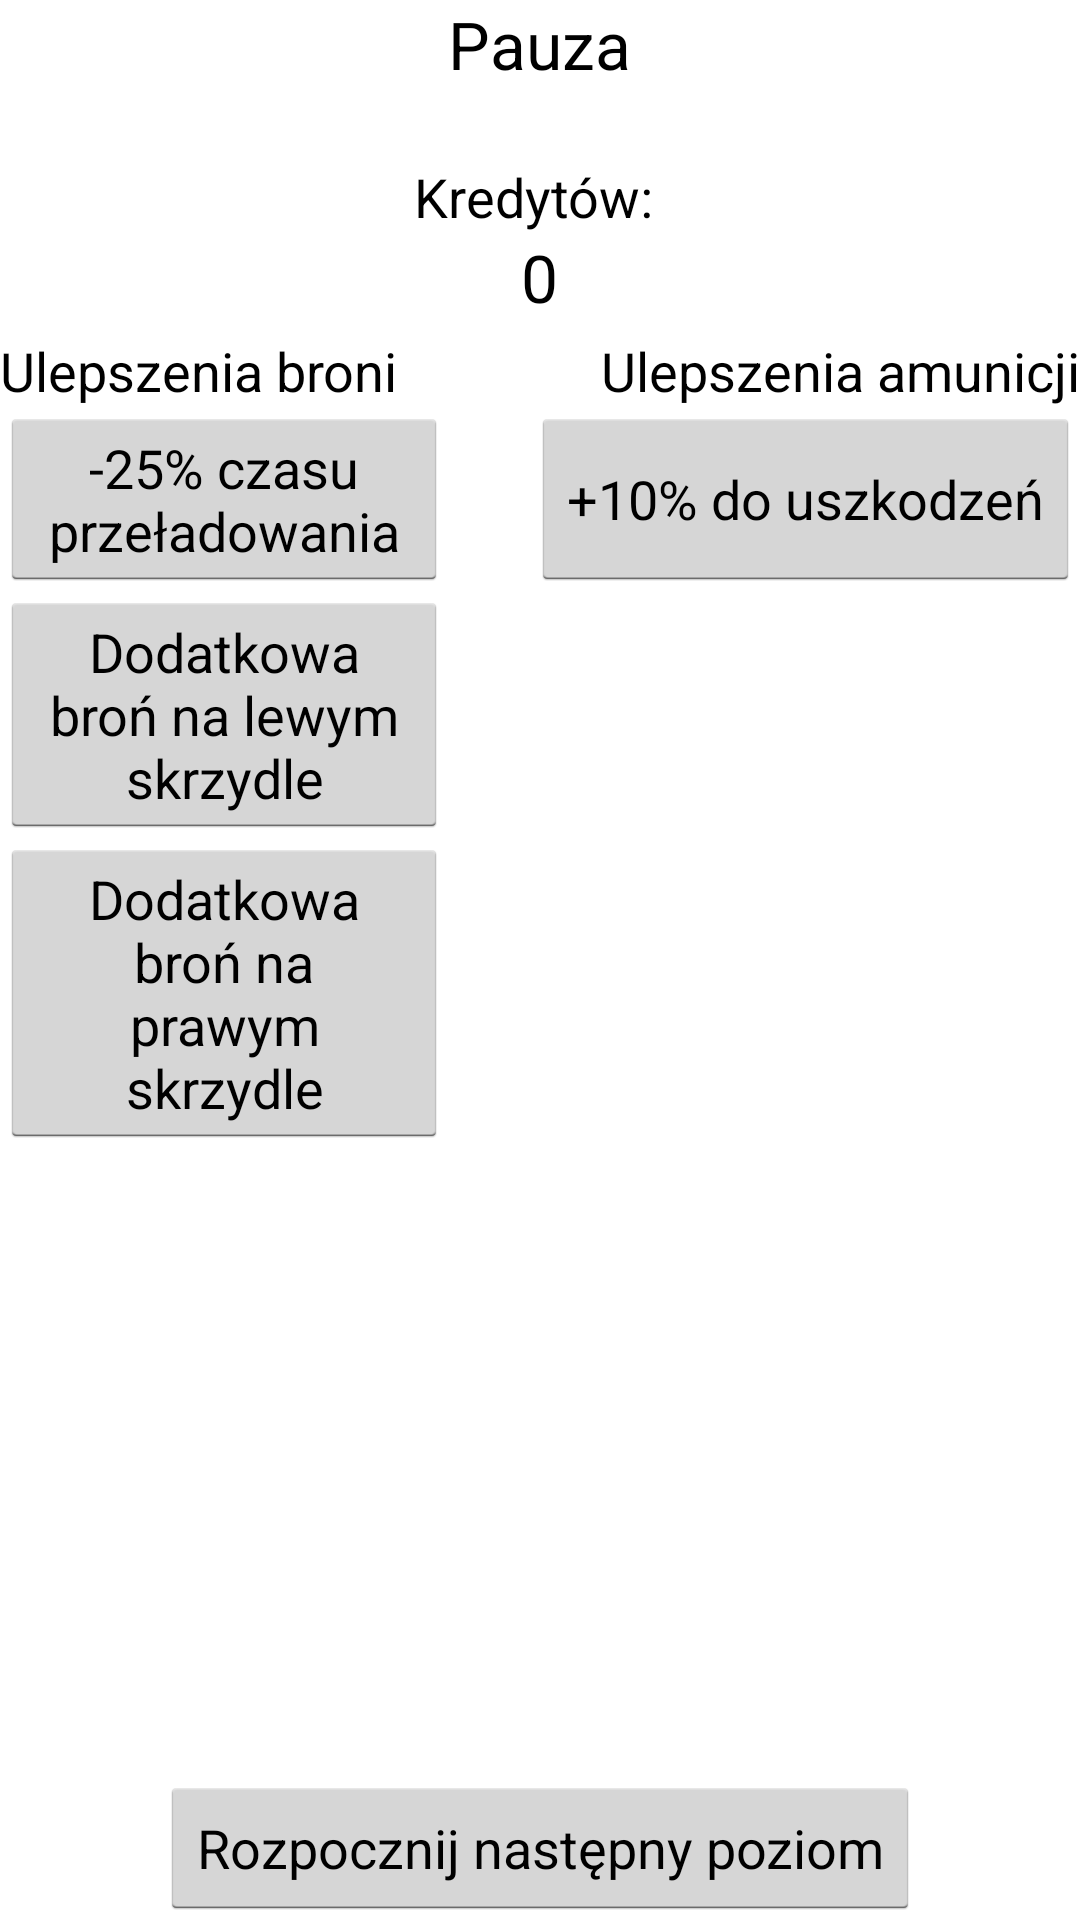

Layout XML and referenced resources for this Android screen:
<!-- AndroidManifest.xml: application theme AppTheme -->
<!-- res/layout/activity_levelmenu.xml -->
<RelativeLayout xmlns:android="http://schemas.android.com/apk/res/android"
    xmlns:tools="http://schemas.android.com/tools"
    android:layout_width="match_parent"
    android:layout_height="match_parent"
    tools:context=".Menu" >

    <LinearLayout
        android:id="@+id/linearLayout1"
        android:layout_width="wrap_content"
        android:layout_height="wrap_content"
        android:layout_alignParentRight="true"
        android:orientation="vertical" >
    </LinearLayout>

    <TextView
        android:id="@+id/textView1"
        android:layout_width="wrap_content"
        android:layout_height="wrap_content"
        android:layout_alignParentTop="true"
        android:layout_centerHorizontal="true"
        android:text="@string/pause"
        android:textAppearance="?android:attr/textAppearanceLarge" />

    <Button
        android:id="@+id/Button01"
        android:layout_width="wrap_content"
        android:layout_height="wrap_content"
        android:layout_below="@+id/textView3"
        android:layout_marginTop="58dp"
        android:layout_toLeftOf="@+id/textView1"
        android:text="@string/upgrade_reload" />

    <Button
        android:id="@+id/Button04"
        android:layout_width="wrap_content"
        android:layout_height="wrap_content"
        android:layout_alignBottom="@+id/Button01"
        android:layout_alignParentRight="true"
        android:layout_alignTop="@+id/Button01"
        android:layout_toLeftOf="@+id/textView6"
        android:text="@string/ammo_damage_upgrade" />

    <TextView
        android:id="@+id/textView3"
        android:layout_width="wrap_content"
        android:layout_height="wrap_content"
        android:layout_below="@+id/textView1"
        android:layout_centerHorizontal="true"
        android:layout_marginTop="24dp"
        android:text="Kredytów: "
        android:textAppearance="?android:attr/textAppearanceMedium" />

    <TextView
        android:id="@+id/textView5"
        android:layout_width="wrap_content"
        android:layout_height="wrap_content"
        android:layout_above="@+id/Button04"
        android:layout_alignParentLeft="true"
        android:text="@string/weapon_upgrades"
        android:textAppearance="?android:attr/textAppearanceMedium" />

    <TextView
        android:id="@+id/textView6"
        android:layout_width="wrap_content"
        android:layout_height="wrap_content"
        android:layout_above="@+id/Button04"
        android:layout_alignParentRight="true"
        android:text="@string/ammo_upgrades"
        android:textAppearance="?android:attr/textAppearanceMedium" />

    <Button
        android:id="@+id/Button02"
        android:layout_width="wrap_content"
        android:layout_height="wrap_content"
        android:layout_alignParentLeft="true"
        android:layout_alignRight="@+id/Button01"
        android:layout_below="@+id/Button01"
        android:text="@string/upgrade_additional_weapon_left" />

    <Button
        android:id="@+id/Button03"
        android:layout_width="wrap_content"
        android:layout_height="wrap_content"
        android:layout_alignParentLeft="true"
        android:layout_alignRight="@+id/Button02"
        android:layout_below="@+id/Button02"
        android:text="@string/upgrade_additional_weapon_right" />

    <Button
        android:id="@+id/start"
        android:layout_width="wrap_content"
        android:layout_height="wrap_content"
        android:layout_alignParentBottom="true"
        android:layout_centerHorizontal="true"
        android:text="@string/next_level" />

    <TextView
        android:id="@+id/credits_account"
        android:layout_width="wrap_content"
        android:layout_height="wrap_content"
        android:layout_below="@+id/textView3"
        android:layout_centerHorizontal="true"
        android:text="@string/zero"
        android:textAppearance="?android:attr/textAppearanceLarge" />

</RelativeLayout>
<!-- resources referenced by this layout -->
<resources>
  <string name="ammo_damage_upgrade">+10% do uszkodzeń</string>
  <string name="ammo_upgrades">Ulepszenia amunicji</string>
  <string name="next_level">Rozpocznij następny poziom</string>
  <string name="pause">Pauza</string>
  <string name="upgrade_additional_weapon_left">Dodatkowa broń na lewym skrzydle</string>
  <string name="upgrade_additional_weapon_right">Dodatkowa broń na prawym skrzydle</string>
  <string name="upgrade_reload">-25% czasu przeładowania</string>
  <string name="weapon_upgrades">Ulepszenia broni</string>
  <string name="zero">0</string>
  <style name="AppTheme" parent="AppBaseTheme">
          
      </style>
  <style name="AppBaseTheme" parent="android:Theme.Light">
          
      </style>
</resources>
